Run: headless pygame with SDL's dummy video driver; simulated clock (each Clock.tick advances the game by its frame time, no real sleeping); random seed 0; keys injected as events and as key.get_pressed() state; no mouse input.
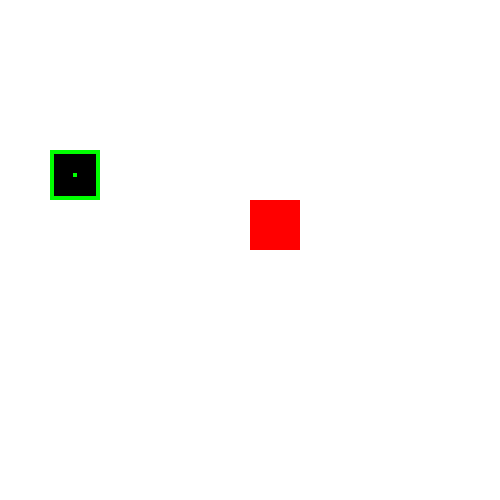
Frame 1 of 4 · flips 1–60 · no input
Frame 2 of 4 · flips 61–180 · tapped SPACE, RETURN · held RIGHT (→), D · screen unchanged from frame 1, image omitted
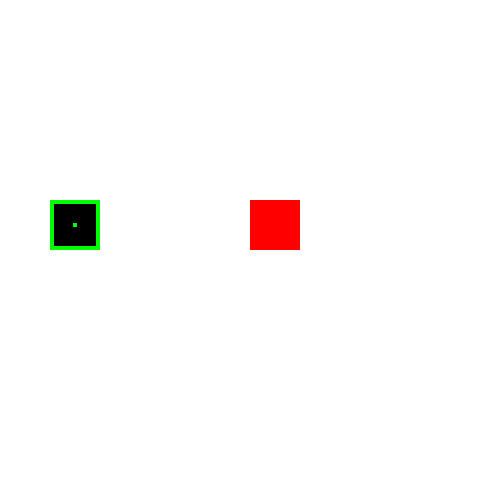
Frame 3 of 4 · flips 181–300 · held DOWN (↓), S
Frame 4 of 4 · flips 301–420 · held LEFT (←), A, UP (↑), W · screen same as frame 1, image omitted

The pygame program that drew these frames:

import pygame, sys
from pygame.locals import *
import random

class membro():
    def __init__(self,x,y):
        self.x=x
        self.y=y

class comida():
    def __init__(self,x,y):
        self.x=x
        self.y=y

class game():
    cobra=[membro(50,150)]
    comida=comida(0,0)

def main():
    pygame.init()
    MAX=500
    DISPLAY=pygame.display.set_mode((MAX,MAX),0,32)

    WHITE=(255,255,255)
    BLUE=(0,0,255)
    RED=(255,0,0)
    GREEN=(0,255,0)
    BLACK=(0,0,0)
    sides = [ 'w','a','s','d']
    direction = 'w'
    i = 0
    jogo = game

    def move():
        if direction == 'w':
            if jogo.cobra[0].y-50<0:
                jogo.cobra.insert(0, membro(jogo.cobra[0].x,MAX-50 ))
            else:
                jogo.cobra.insert(0, membro(jogo.cobra[0].x,jogo.cobra[0].y-50 ))
        if direction == 'a':
            if jogo.cobra[0].x-50<0:
                jogo.cobra.insert(0, membro(MAX-50,jogo.cobra[0].y ))
            else:
                jogo.cobra.insert(0, membro(jogo.cobra[0].x-50,jogo.cobra[0].y ))
        if direction == 's':
            if jogo.cobra[0].y+50>MAX-50:
                jogo.cobra.insert(0, membro(jogo.cobra[0].x,0))

            else:
                jogo.cobra.insert(0, membro(jogo.cobra[0].x,jogo.cobra[0].y+50 ))
        if direction == 'd':
            if jogo.cobra[0].x+50>MAX-50:
                jogo.cobra.insert(0, membro(0,jogo.cobra[0].y ))
            else:
                jogo.cobra.insert(0, membro(jogo.cobra[0].x+50,jogo.cobra[0].y ))

        if jogo.cobra[0].x == jogo.comida.x and jogo.cobra[0].y == jogo.comida.y:
            print(jogo.cobra[0].x == jogo.comida.x,jogo.cobra[0].y == jogo.comida.y)
            jogo.cobra.append(membro(jogo.cobra[len(jogo.cobra)-1].x, jogo.cobra[len(jogo.cobra)-1].y))
            geterateFood()
        else:
            jogo.cobra = jogo.cobra[:-1]

    def paintSnake():
        paintFood()
        for el in jogo.cobra:
            index = jogo.cobra.index(el)
            if(index==0):
                pygame.draw.rect(DISPLAY,BLACK,(el.x,el.y,50,50))
                pygame.draw.rect(DISPLAY,GREEN,(el.x+23,el.y+23,4,4))
                pygame.draw.rect(DISPLAY,GREEN,(el.x,el.y,50,4))
                pygame.draw.rect(DISPLAY,GREEN,(el.x,el.y,4,50))
                pygame.draw.rect(DISPLAY,GREEN,(el.x,el.y+46,50,4))
                pygame.draw.rect(DISPLAY,GREEN,(el.x+46,el.y,4,50))
            else:
                if(index % 2 == 0):
                    pygame.draw.rect(DISPLAY,RED,(el.x,el.y,50,50))
                else:
                    pygame.draw.rect(DISPLAY,BLUE,(el.x,el.y,50,50))

    def paintFood():
        pygame.draw.rect(DISPLAY,RED,(jogo.comida.x,jogo.comida.y,50,50))


    def geterateFood():
        vazio = [] 
        for i in range(0, MAX-50, 50):
            for j in range(0, MAX-50, 50):
                candidata = membro(i,j)
                if candidata not in jogo.cobra:
                    vazio.append(candidata)
        if len(vazio) > 0:
            jogo.comida = vazio[random.randrange(0, len(vazio)-1)]
            paintFood()

    geterateFood()
    while True:
        
        i+=1
        if i>=200:
            move()
            i=0
        DISPLAY.fill(WHITE)
        paintSnake()

        for event in pygame.event.get():
            if event.type==KEYDOWN:
                if  event.unicode in sides:
                    direction = event.unicode 
            if event.type==QUIT:
                pygame.quit()
                sys.exit()
        pygame.display.update()

main()
